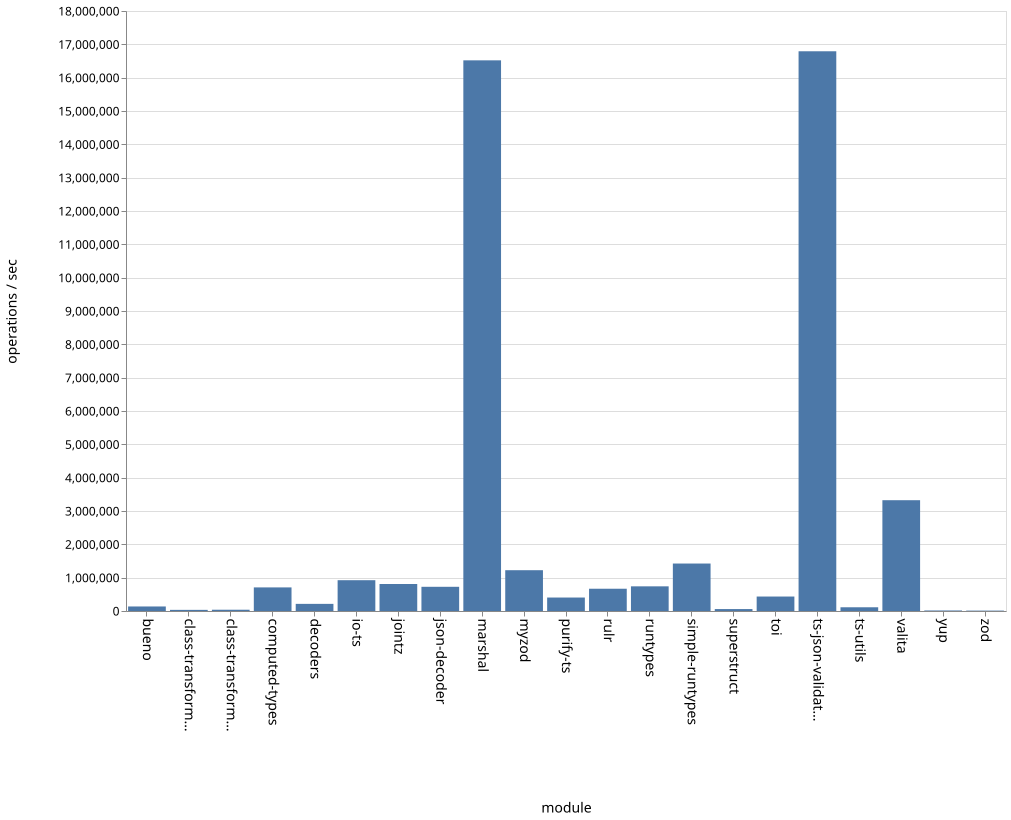

The file beside this chart, header and first rows:
name, ops
bueno, 135765
class-transformer-validator-async, 34019
class-transformer-validator-sync, 37177
computed-types, 707630
decoders, 214485
io-ts, 923432
jointz, 810492
json-decoder, 725480
marshal, 16520948
myzod, 1224741
purify-ts, 404838
rulr, 667622
runtypes, 740797
simple-runtypes, 1423998
superstruct, 57928
toi, 434133
ts-json-validator, 16792553
ts-utils, 112394
valita, 3323405
yup, 15811
zod, 11115
